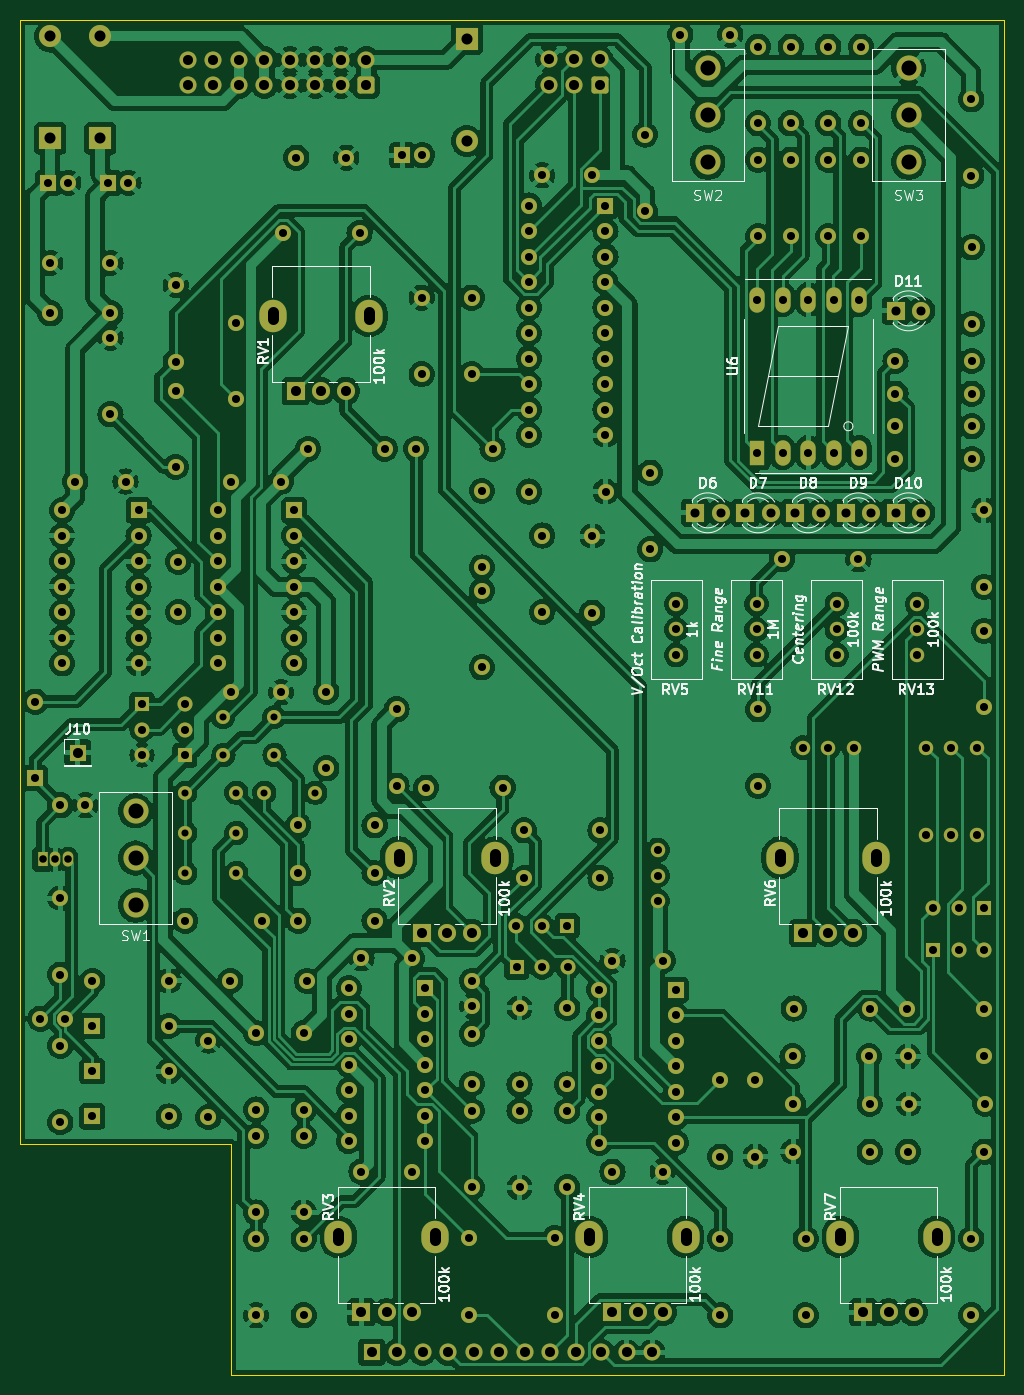
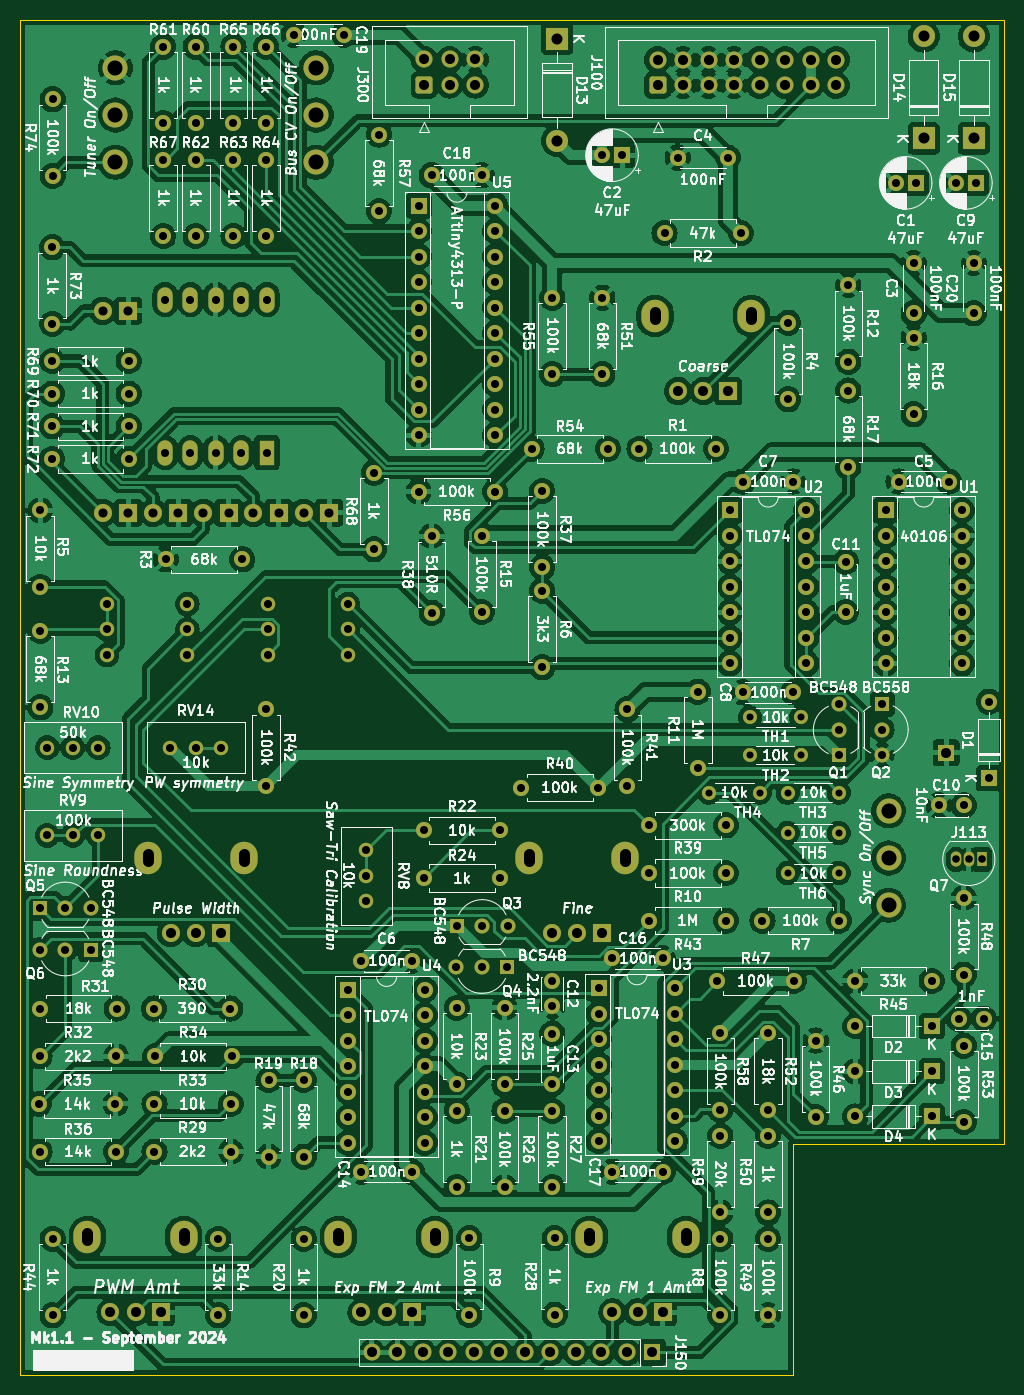
Circuit board: 11 layer files. Board 98.0 x 135.0 mm.
- bottom_copper: DMH_VCO_40106_PCB-B_Cu.gbl (533942 bytes)
- bottom_mask: DMH_VCO_40106_PCB-B_Mask.gbs (13832 bytes)
- paste: DMH_VCO_40106_PCB-B_Paste.gbp (493 bytes)
- bottom_silk: DMH_VCO_40106_PCB-B_Silkscreen.gbo (553304 bytes)
- outline: DMH_VCO_40106_PCB-Edge_Cuts.gm1 (829 bytes)
- top_copper: DMH_VCO_40106_PCB-F_Cu.gtl (533702 bytes)
- top_mask: DMH_VCO_40106_PCB-F_Mask.gts (13832 bytes)
- paste: DMH_VCO_40106_PCB-F_Paste.gtp (493 bytes)
- top_silk: DMH_VCO_40106_PCB-F_Silkscreen.gto (92057 bytes)
- drill: DMH_VCO_40106_PCB-NPTH.drl (269 bytes)
- drill: DMH_VCO_40106_PCB-PTH.drl (7285 bytes)

=== bottom_copper: DMH_VCO_40106_PCB-B_Cu.gbl (533942 bytes, source omitted) ===
=== bottom_mask: DMH_VCO_40106_PCB-B_Mask.gbs (13832 bytes, source omitted) ===
=== paste: DMH_VCO_40106_PCB-B_Paste.gbp ===
G04 #@! TF.GenerationSoftware,KiCad,Pcbnew,8.0.3*
G04 #@! TF.CreationDate,2024-09-16T17:54:24+02:00*
G04 #@! TF.ProjectId,DMH_VCO_40106_PCB,444d485f-5643-44f5-9f34-303130365f50,1*
G04 #@! TF.SameCoordinates,Original*
G04 #@! TF.FileFunction,Paste,Bot*
G04 #@! TF.FilePolarity,Positive*
%FSLAX46Y46*%
G04 Gerber Fmt 4.6, Leading zero omitted, Abs format (unit mm)*
G04 Created by KiCad (PCBNEW 8.0.3) date 2024-09-16 17:54:24*
%MOMM*%
%LPD*%
G01*
G04 APERTURE LIST*
G04 APERTURE END LIST*
M02*

=== bottom_silk: DMH_VCO_40106_PCB-B_Silkscreen.gbo (553304 bytes, source omitted) ===
=== outline: DMH_VCO_40106_PCB-Edge_Cuts.gm1 ===
G04 #@! TF.GenerationSoftware,KiCad,Pcbnew,8.0.3*
G04 #@! TF.CreationDate,2024-09-16T17:54:24+02:00*
G04 #@! TF.ProjectId,DMH_VCO_40106_PCB,444d485f-5643-44f5-9f34-303130365f50,1*
G04 #@! TF.SameCoordinates,Original*
G04 #@! TF.FileFunction,Profile,NP*
%FSLAX46Y46*%
G04 Gerber Fmt 4.6, Leading zero omitted, Abs format (unit mm)*
G04 Created by KiCad (PCBNEW 8.0.3) date 2024-09-16 17:54:24*
%MOMM*%
%LPD*%
G01*
G04 APERTURE LIST*
G04 #@! TA.AperFunction,Profile*
%ADD10C,0.050000*%
G04 #@! TD*
G04 APERTURE END LIST*
D10*
X149000000Y-197500000D02*
X149000000Y-62500000D01*
X149000000Y-62500000D02*
X51000000Y-62500000D01*
X72000000Y-174500000D02*
X72000000Y-197500000D01*
X51000000Y-62500000D02*
X51000000Y-174500000D01*
X51000000Y-174500000D02*
X72000000Y-174500000D01*
X72000000Y-197500000D02*
X149000000Y-197500000D01*
M02*

=== top_copper: DMH_VCO_40106_PCB-F_Cu.gtl (533702 bytes, source omitted) ===
=== top_mask: DMH_VCO_40106_PCB-F_Mask.gts (13832 bytes, source omitted) ===
=== paste: DMH_VCO_40106_PCB-F_Paste.gtp ===
G04 #@! TF.GenerationSoftware,KiCad,Pcbnew,8.0.3*
G04 #@! TF.CreationDate,2024-09-16T17:54:24+02:00*
G04 #@! TF.ProjectId,DMH_VCO_40106_PCB,444d485f-5643-44f5-9f34-303130365f50,1*
G04 #@! TF.SameCoordinates,Original*
G04 #@! TF.FileFunction,Paste,Top*
G04 #@! TF.FilePolarity,Positive*
%FSLAX46Y46*%
G04 Gerber Fmt 4.6, Leading zero omitted, Abs format (unit mm)*
G04 Created by KiCad (PCBNEW 8.0.3) date 2024-09-16 17:54:24*
%MOMM*%
%LPD*%
G01*
G04 APERTURE LIST*
G04 APERTURE END LIST*
M02*

=== top_silk: DMH_VCO_40106_PCB-F_Silkscreen.gto (92057 bytes, source omitted) ===
=== drill: DMH_VCO_40106_PCB-NPTH.drl ===
M48
; DRILL file {KiCad 8.0.3} date 2024-09-16T17:54:27+0200
; FORMAT={-:-/ absolute / metric / decimal}
; #@! TF.CreationDate,2024-09-16T17:54:27+02:00
; #@! TF.GenerationSoftware,Kicad,Pcbnew,8.0.3
; #@! TF.FileFunction,NonPlated,1,2,NPTH
FMAT,2
METRIC
%
G90
G05
M30

=== drill: DMH_VCO_40106_PCB-PTH.drl (7285 bytes, source omitted) ===
